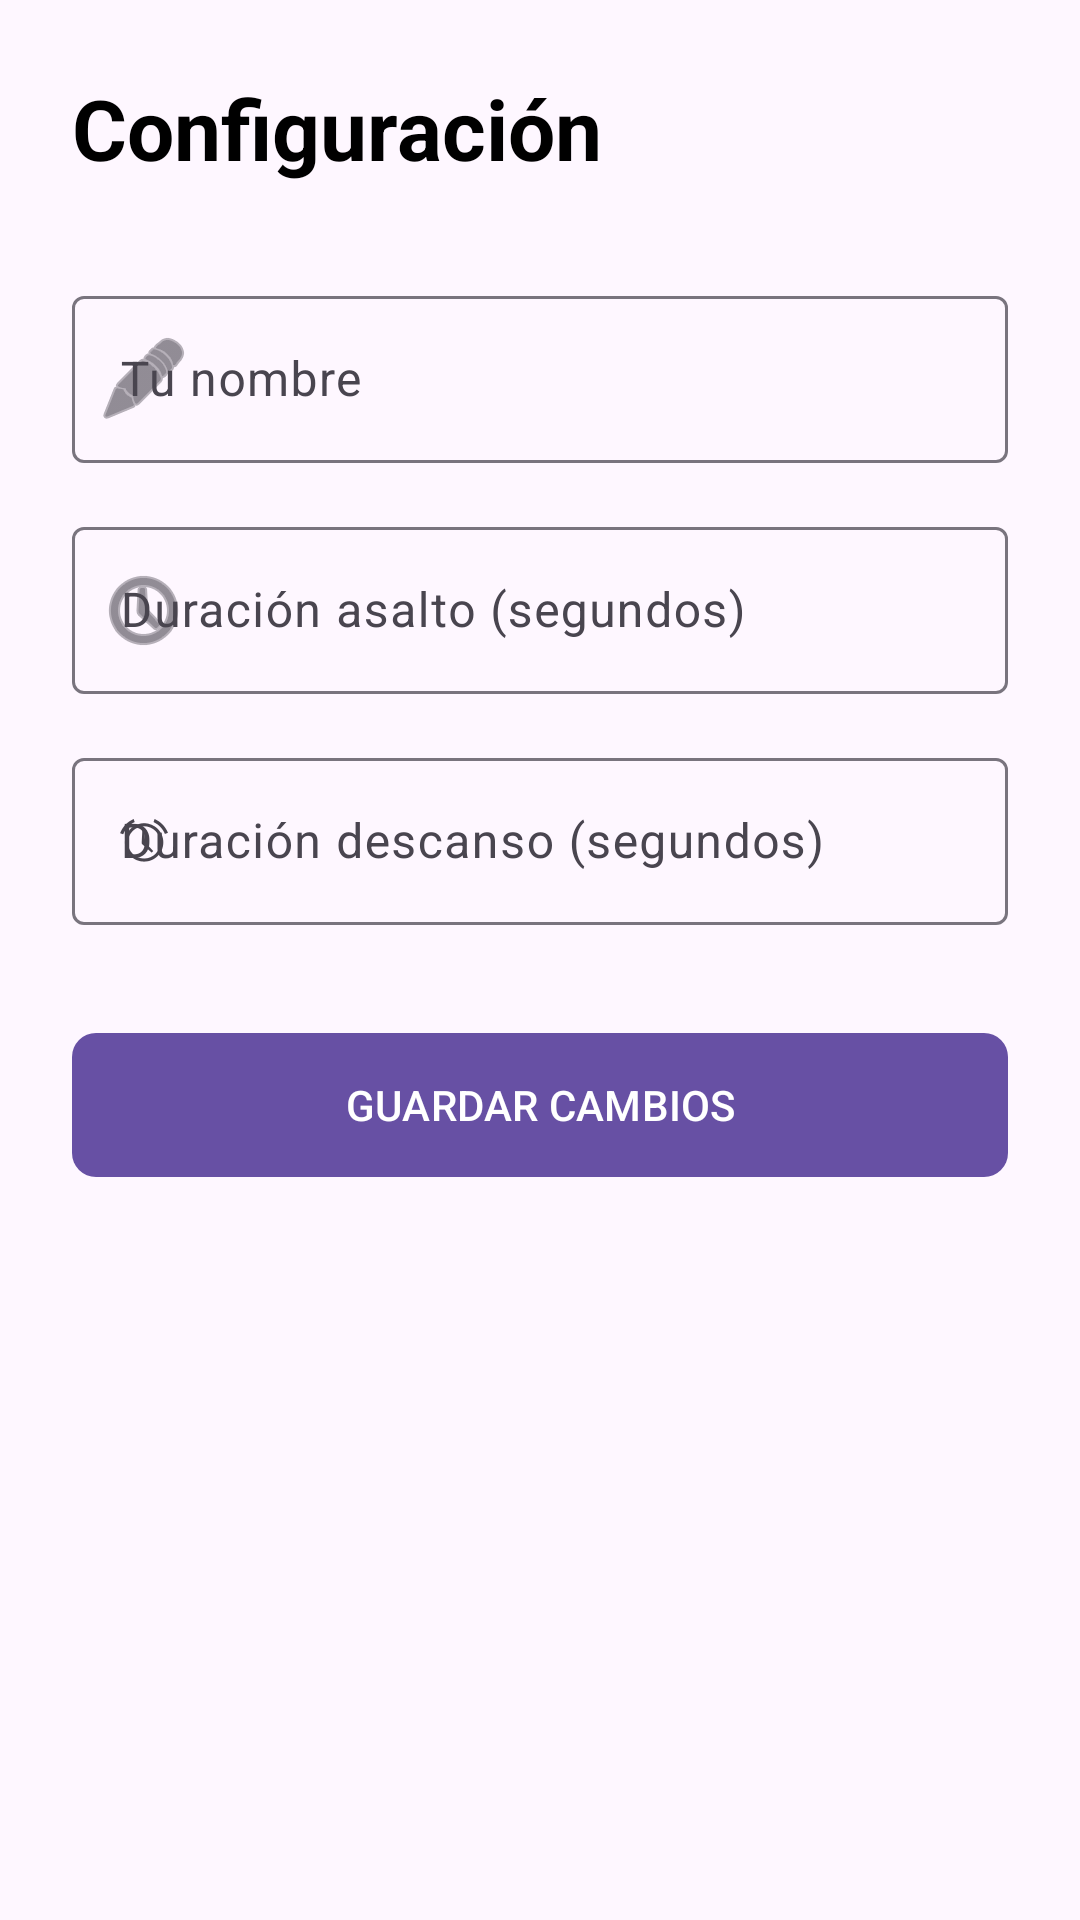

Write the Android layout XML for this screen, with the resource values it uses.
<!-- AndroidManifest.xml: application theme Theme.CornerManBox -->
<!-- res/layout/fragment_settings.xml -->
<?xml version="1.0" encoding="utf-8"?>
<LinearLayout xmlns:android="http://schemas.android.com/apk/res/android"
    xmlns:app="http://schemas.android.com/apk/res-auto"
    android:layout_width="match_parent"
    android:layout_height="match_parent"
    android:orientation="vertical"
    android:padding="24dp">

    <TextView
        android:layout_width="wrap_content"
        android:layout_height="wrap_content"
        android:text="Configuración"
        android:textSize="28sp"
        android:textStyle="bold"
        android:textColor="@color/black"
        android:layout_marginBottom="32dp"/>

    
    <com.google.android.material.textfield.TextInputLayout
        android:layout_width="match_parent"
        android:layout_height="wrap_content"
        android:hint="Tu nombre"
        app:startIconDrawable="@android:drawable/ic_menu_edit"
        android:layout_marginBottom="16dp">

        <com.google.android.material.textfield.TextInputEditText
            android:id="@+id/etNombre"
            android:layout_width="match_parent"
            android:layout_height="wrap_content"
            android:inputType="textPersonName" />
    </com.google.android.material.textfield.TextInputLayout>

    
    <com.google.android.material.textfield.TextInputLayout
        android:layout_width="match_parent"
        android:layout_height="wrap_content"
        android:hint="Duración asalto (segundos)"
        app:startIconDrawable="@android:drawable/ic_menu_recent_history"
        android:layout_marginBottom="16dp">

        <com.google.android.material.textfield.TextInputEditText
            android:id="@+id/etRoundTime"
            android:layout_width="match_parent"
            android:layout_height="wrap_content"
            android:inputType="number" />
    </com.google.android.material.textfield.TextInputLayout>

    
    <com.google.android.material.textfield.TextInputLayout
        android:layout_width="match_parent"
        android:layout_height="wrap_content"
        android:hint="Duración descanso (segundos)"
        app:startIconDrawable="@android:drawable/ic_lock_idle_alarm"
        android:layout_marginBottom="32dp">

        <com.google.android.material.textfield.TextInputEditText
            android:id="@+id/etRestTime"
            android:layout_width="match_parent"
            android:layout_height="wrap_content"
            android:inputType="number" />
    </com.google.android.material.textfield.TextInputLayout>

    <com.google.android.material.button.MaterialButton
        android:id="@+id/btnGuardar"
        android:layout_width="match_parent"
        android:layout_height="56dp"
        android:text="GUARDAR CAMBIOS"
        app:cornerRadius="8dp" />

</LinearLayout>
<!-- resources referenced by this layout -->
<resources>
  <color name="black">#FF000000</color>
  <style name="Theme.CornerManBox" parent="Base.Theme.CornerManBox" />
  <style name="Base.Theme.CornerManBox" parent="Theme.Material3.DayNight.NoActionBar">
          
          
      </style>
</resources>
